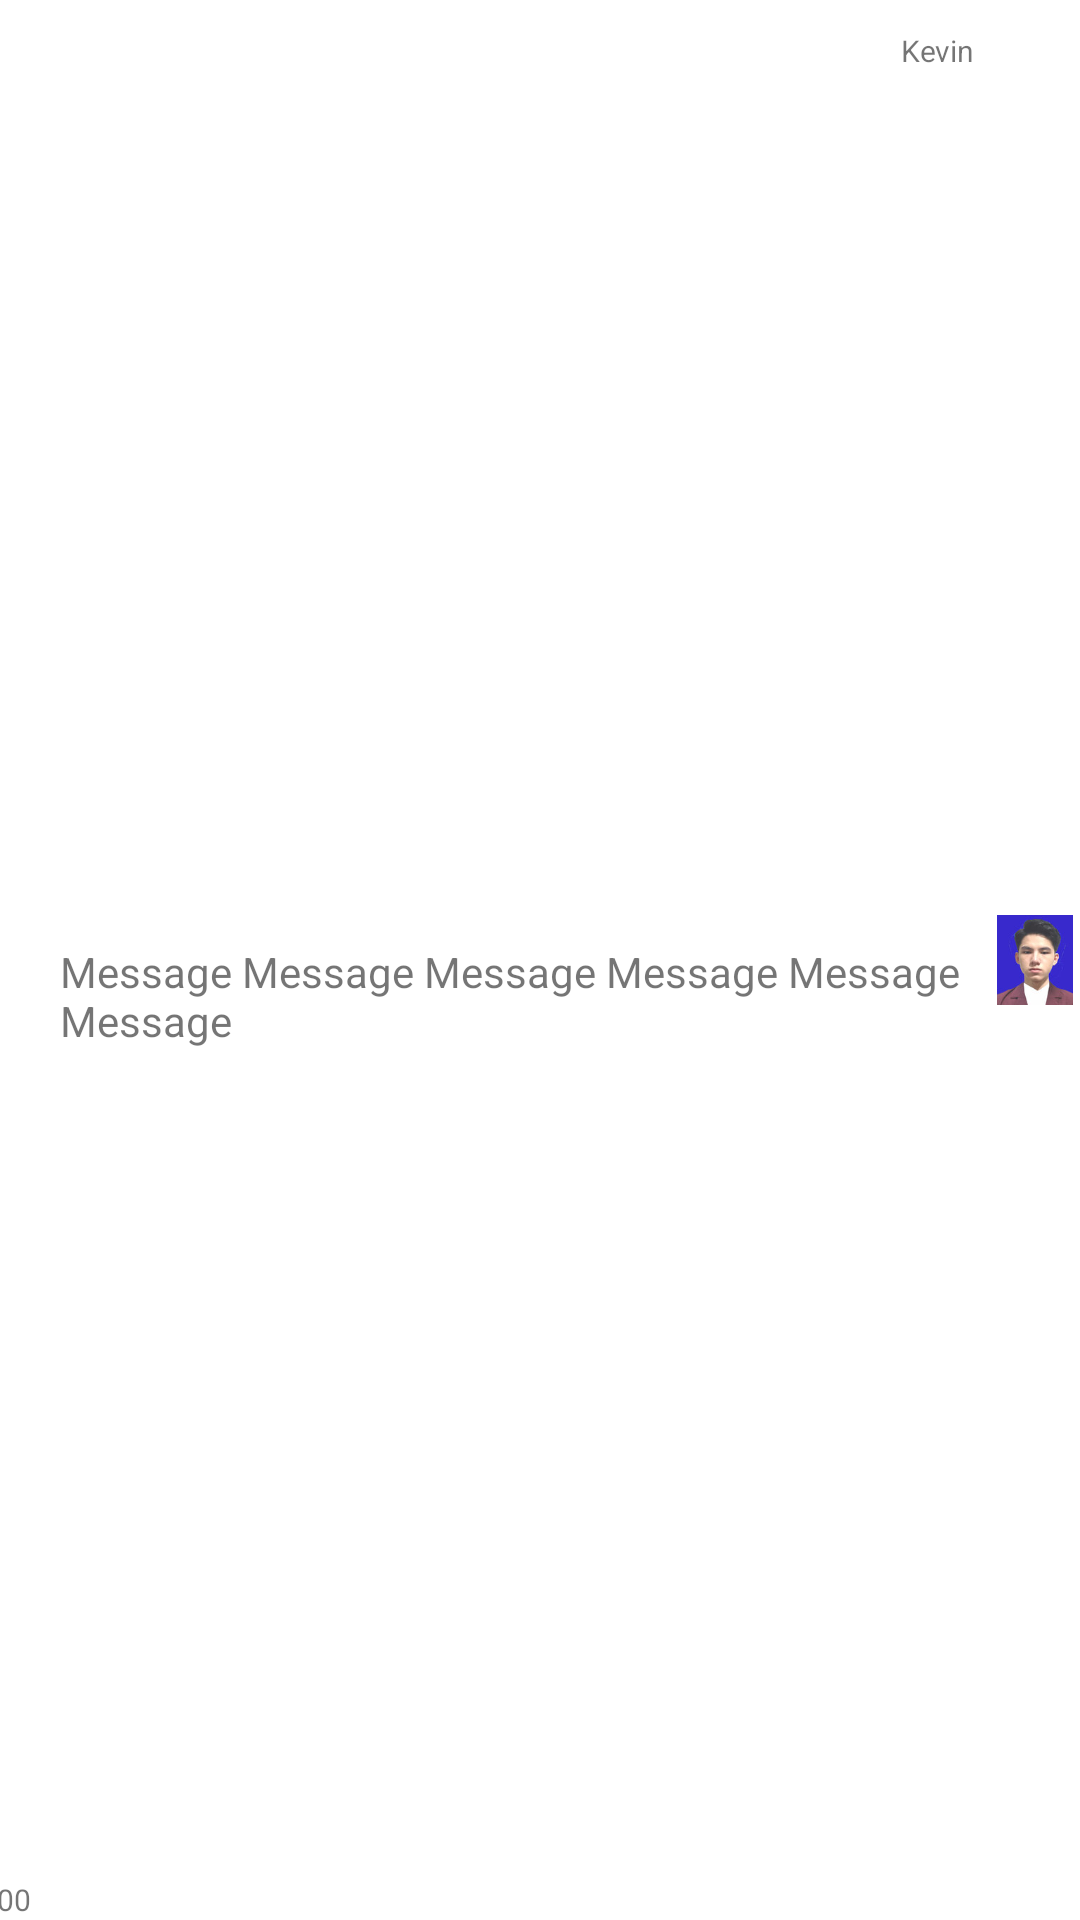

Layout XML and referenced resources for this Android screen:
<!-- AndroidManifest.xml: application theme Theme.Nitip -->
<!-- res/layout/user_message.xml -->
<?xml version="1.0" encoding="utf-8"?>
<androidx.constraintlayout.widget.ConstraintLayout xmlns:android="http://schemas.android.com/apk/res/android"
    xmlns:app="http://schemas.android.com/apk/res-auto"
    android:layout_width="match_parent"
    android:layout_height="wrap_content">

    <ImageView
        android:id="@+id/ivProfilePicture"
        android:layout_width="30dp"
        android:layout_height="30dp"
        android:src="@drawable/placeholder_profile_picture"
        app:layout_constraintBottom_toBottomOf="parent"
        app:layout_constraintEnd_toEndOf="parent"
        app:layout_constraintTop_toTopOf="parent" />

    <TextView
        android:id="@+id/tvSender"
        android:layout_width="wrap_content"
        android:layout_height="wrap_content"
        android:text="Kevin"
        android:textSize="10dp"
        android:layout_marginTop="10dp"
        android:layout_marginRight="5dp"
        app:layout_constraintEnd_toStartOf="@+id/ivProfilePicture"
        app:layout_constraintTop_toTopOf="parent" />

    <TextView
        android:id="@+id/tvMessage"
        android:layout_width="wrap_content"
        android:layout_height="wrap_content"
        android:maxWidth="300dp"
        android:layout_marginRight="10dp"
        android:text="Message Message Message Message Message Message "
        app:layout_constraintBottom_toBottomOf="parent"
        app:layout_constraintEnd_toStartOf="@+id/ivProfilePicture"
        app:layout_constraintTop_toBottomOf="@+id/tvSender" />

    <TextView
        android:id="@+id/tvTimeStamp"
        android:layout_width="wrap_content"
        android:layout_height="wrap_content"
        android:text="12:00"
        android:textSize="10dp"
        android:layout_marginRight="10dp"
        app:layout_constraintBottom_toBottomOf="parent"
        app:layout_constraintEnd_toStartOf="@+id/tvMessage" />

</androidx.constraintlayout.widget.ConstraintLayout>
<!-- resources referenced by this layout -->
<resources>
  <!-- drawable placeholder_profile_picture: jpg bitmap (drawable, 4131 bytes) -->
  <style name="Theme.Nitip" parent="Theme.MaterialComponents.DayNight.NoActionBar">
  
          <item name="colorPrimary">@color/colorPrimary</item>
          <item name="colorPrimaryVariant">@color/colorPrimaryVariant</item>
          <item name="colorOnPrimary">@color/colorOnPrimary</item>
  
          <item name="colorSecondary">@color/colorSecondary</item>
          <item name="colorSecondaryVariant">@color/colorSecondaryVariant</item>
          <item name="colorOnSecondary">@color/colorOnSecondary</item>
  
          <item name="android:statusBarColor">#fefefe</item>
          <item name="android:windowLightStatusBar">true</item>
  
      </style>
  <color name="colorPrimary">#0daa6f</color>
  <color name="colorPrimaryVariant">#deebe7</color>
  <color name="colorOnPrimary">#fefefe</color>
  <color name="colorSecondary">#656967</color>
  <color name="colorSecondaryVariant">#8c8c8c</color>
  <color name="colorOnSecondary">#141414</color>
</resources>
